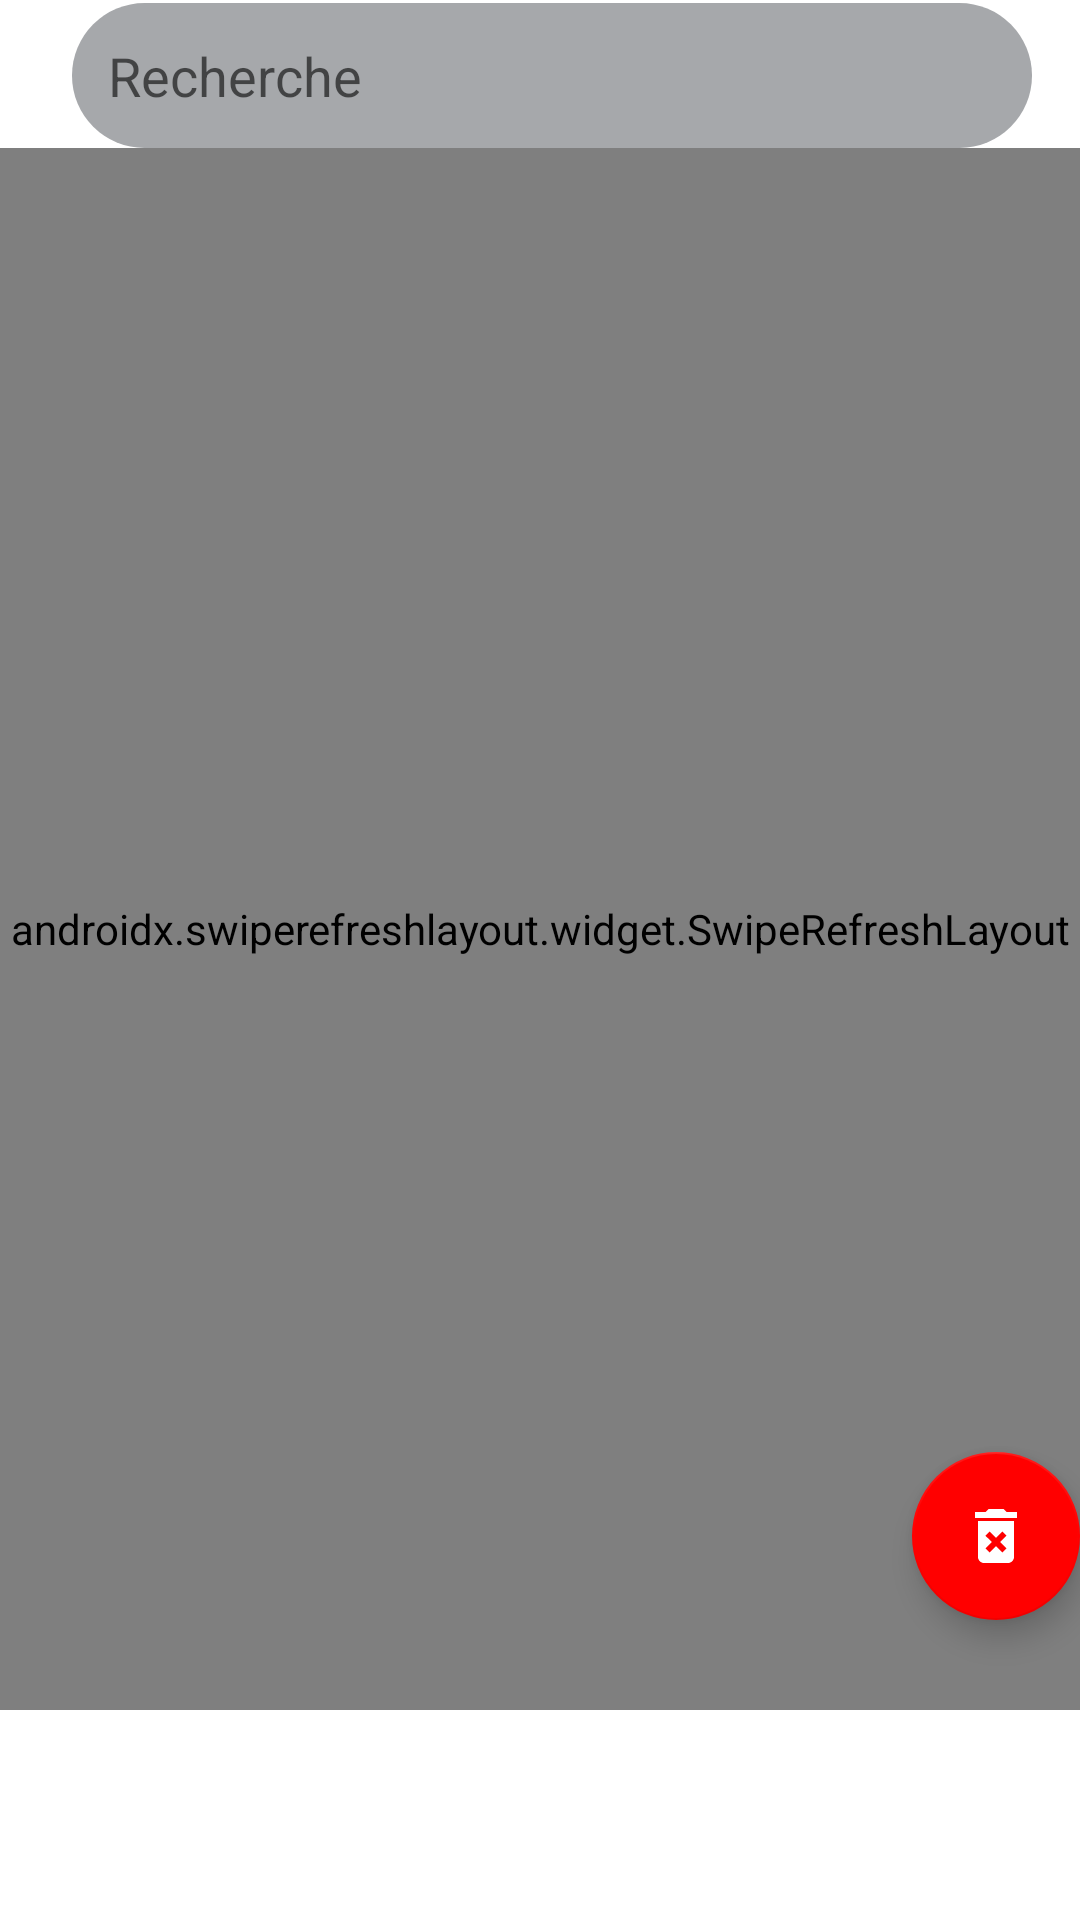

Android layout source for this screen:
<!-- AndroidManifest.xml: application theme Theme.LIGHT_PROJECT_MOBILE -->
<!-- res/layout/fragment_notifications.xml -->
<?xml version="1.0" encoding="utf-8"?>
<androidx.coordinatorlayout.widget.CoordinatorLayout xmlns:android="http://schemas.android.com/apk/res/android"
    xmlns:tools="http://schemas.android.com/tools"
    android:layout_width="match_parent"
    android:layout_height="match_parent"
    xmlns:app="http://schemas.android.com/apk/res-auto"
    android:id="@+id/rootlayout"
    android:background="@android:color/white"
    tools:context=".ui.fragments.NotificationsFragment">


    <LinearLayout
        android:id="@+id/notificationsVides"
        android:layout_width="match_parent"
        android:layout_height="wrap_content"
        android:orientation="vertical"
        android:layout_gravity="center_vertical"
        android:gravity="center_horizontal|center_vertical"
        android:textAlignment="center"
        android:visibility="gone"
        android:foregroundGravity="center_vertical|center_horizontal">

        <TextView
            android:layout_width="wrap_content"
            android:layout_height="wrap_content"
            android:textAlignment="center"
            android:layout_marginTop="10dp"
            android:textStyle="bold"
            android:textColor="@color/primary_color"
            android:textSize="20sp"
            android:layout_marginBottom="20dp"
            android:text="@string/NotificationsVides"
            android:gravity="center_horizontal" />
    </LinearLayout>

    

    <RelativeLayout
        android:id="@+id/notif_search"
        android:layout_marginTop="1dp"
        android:elevation="5dp"
        android:layout_width="match_parent"
        android:layout_height="wrap_content">

        <EditText
            android:id="@+id/inputSearch"
            android:layout_width="match_parent"
            android:layout_height="wrap_content"
            android:hint="@string/rechercher"
            android:textColor="@color/white"
            android:background="@drawable/search_input_style"
            android:layout_marginStart="24dp"
            android:layout_marginLeft="24dp"
            android:layout_marginEnd="16dp"
            android:layout_marginRight="16dp"
            android:ems="10"
            android:drawablePadding="8dp"
            android:inputType="textPersonName"
            android:drawableLeft="@drawable/ic_baseline_search_24"
            app:layout_constraintEnd_toEndOf="parent"
            app:layout_constraintTop_toTopOf="parent"
            app:layout_constraintStart_toStartOf="parent"
            android:drawableStart="@drawable/ic_baseline_search_24" />

        <androidx.swiperefreshlayout.widget.SwipeRefreshLayout
            android:id="@+id/swipeRefreshLayout"
            android:layout_width="match_parent"
            android:layout_height="match_parent"
            android:layout_marginBottom="70dp"
            android:layout_below="@+id/inputSearch">

            <androidx.recyclerview.widget.RecyclerView
                android:id="@+id/recycle_view"
                android:visibility="visible"
                android:scrollbars="vertical"
                android:layout_width="match_parent"
                android:layout_height="wrap_content"
                tools:ignore="MissingConstraints">


            </androidx.recyclerview.widget.RecyclerView>

        </androidx.swiperefreshlayout.widget.SwipeRefreshLayout>

    </RelativeLayout>

    <com.google.android.material.floatingactionbutton.FloatingActionButton
        android:id="@+id/btnSuppNotif"
        android:layout_width="wrap_content"
        android:layout_height="wrap_content"
        android:layout_gravity="bottom|end"
        app:fabSize="normal"
        app:backgroundTint="@color/red"
        android:layout_marginBottom="100dp"
        android:src="@drawable/ic_baseline_delete_forever_24"
        />

</androidx.coordinatorlayout.widget.CoordinatorLayout>
<!-- resources referenced by this layout -->
<resources>
  <color name="primary_color">#0092D3</color>
  <color name="red">#FF0000</color>
  <color name="white">#FFFFFFFF</color>
  <!-- drawable ic_baseline_delete_forever_24 (drawable) -->
  <vector android:height="64dp" android:tint="@color/white"
      android:viewportHeight="24" android:viewportWidth="24"
      android:width="64dp" xmlns:android="http://schemas.android.com/apk/res/android">
      <path android:fillColor="@android:color/white" android:pathData="M6,19c0,1.1 0.9,2 2,2h8c1.1,0 2,-0.9 2,-2L18,7L6,7v12zM8.46,11.88l1.41,-1.41L12,12.59l2.12,-2.12 1.41,1.41L13.41,14l2.12,2.12 -1.41,1.41L12,15.41l-2.12,2.12 -1.41,-1.41L10.59,14l-2.13,-2.12zM15.5,4l-1,-1h-5l-1,1L5,4v2h14L19,4z"/>
  </vector>
  <!-- drawable search_input_style (drawable) -->
  <?xml version="1.0" encoding="utf-8"?>
  <shape xmlns:android="http://schemas.android.com/apk/res/android">
  
      <solid android:color="@color/gray"/>
      <corners android:radius="32dp"/>
      <padding android:top="12dp" android:left="12dp"
          android:bottom="12dp" android:right="12dp"/>
  </shape>
  <string name="NotificationsVides">notifications vides</string>
  <string name="rechercher">Recherche</string>
  <style name="Theme.LIGHT_PROJECT_MOBILE" parent="Theme.AppCompat.Light.NoActionBar">
          
          <item name="colorPrimary">@color/primary_color</item>
          <item name="colorPrimaryVariant">@color/primary_color_2</item>
          <item name="colorOnPrimary">@color/white</item>
          
          <item name="colorSecondary">@color/secondary_color</item>
          <item name="colorSecondaryVariant">@color/secondary_color_2</item>
          <item name="colorOnSecondary">@color/black</item>
          
          <item name="android:statusBarColor" tools:targetApi="l">?attr/colorPrimaryVariant</item>
          
      </style>
  <color name="gray">#A6A8AB</color>
  <color name="primary_color_2">#0090d0</color>
  <color name="secondary_color">#D5A940</color>
  <color name="secondary_color_2">#E79D36</color>
  <color name="black">#FF000000</color>
</resources>
